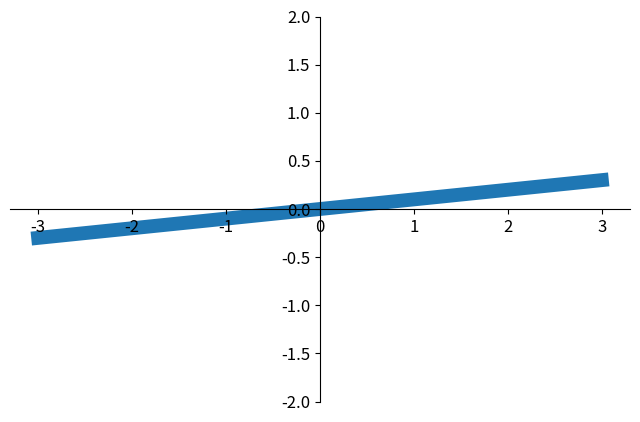

Reproduce this figure in Python.
import matplotlib.pyplot as plt
import numpy as np

x = np.linspace(-3, 3, 50)
y = 0.1 * x
plt.figure(num=3, figsize=(8,5))
plt.plot(x, y, linewidth=10,zorder=1)
plt.ylim(-2, 2)


ax = plt.gca()  # 获取当前的坐标轴
ax.spines['right'].set_color('none')  # 将右侧的坐标的颜色隐藏
ax.spines['top'].set_color('none')  # 将上方的坐标轴颜色隐藏
ax.xaxis.set_ticks_position('bottom')  # 将x轴设置为底部的坐标轴
ax.yaxis.set_ticks_position('left')  # 将y轴设置为左边的坐标轴
ax.spines['bottom'].set_position(('data', 0))  # 将x轴的位置放在y轴的数据‘0’的位置上
ax.spines['left'].set_position(('data', 0))  # 将y轴的位置放在x轴的数据‘0’的位置上


# begin
for label in ax.get_xticklabels() + ax.get_yticklabels():
    label.set_fontsize(12)
    label.set_bbox(dict(facecolor='w', edgecolor='None', alpha=0))  # 此处不一定能显示，需要在plot中添加参数zorder=1

plt.show()
